Run: headless pygame with SDL's dummy video driver; simulated clock (each Clock.tick advances the game by its frame time, no real sleeping); random seed 0; keys injected as events and as key.get_pressed() state; no mouse input.
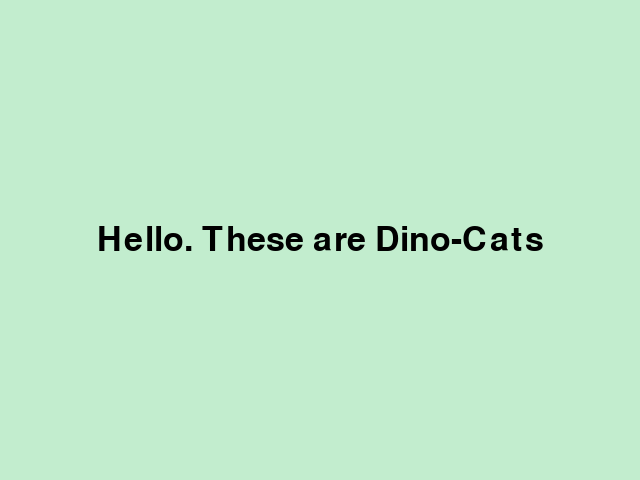
Frame 1 of 4 · flips 1–60 · no input
Frame 2 of 4 · flips 61–180 · tapped SPACE, RETURN · held RIGHT (→), D · screen unchanged from frame 1, image omitted
Frame 3 of 4 · flips 181–300 · held DOWN (↓), S · screen unchanged from frame 2, image omitted
Frame 4 of 4 · flips 301–420 · held LEFT (←), A, UP (↑), W · screen unchanged from frame 3, image omitted

The pygame program that drew these frames:

import sys

import pygame
from pygame.locals import *

pygame.init()

fps = 60
fpsClock = pygame.time.Clock()

width, height = 640, 480
screen = pygame.display.set_mode((width, height))


def draw_screensaver(screen):
    screen.fill((194, 237, 206))  # изменить цвет
    font = pygame.font.Font(None, 50)
    text = font.render("Hello. These are Dino-Cats", True, (0, 0, 0))  # изменить цвет надписи и её саму
    text_x = width // 2 - text.get_width() // 2
    text_y = height // 2 - text.get_height() // 2
    text_w = text.get_width()
    text_h = text.get_height()
    screen.blit(text, (text_x, text_y))


# Game loop.
while True:
    screen.fill((0, 0, 0))

    for event in pygame.event.get():
        if event.type == QUIT:
            pygame.quit()
            sys.exit()

    # Update.

    # Draw.
    draw_screensaver(screen)

    pygame.display.flip()
    fpsClock.tick(fps)
